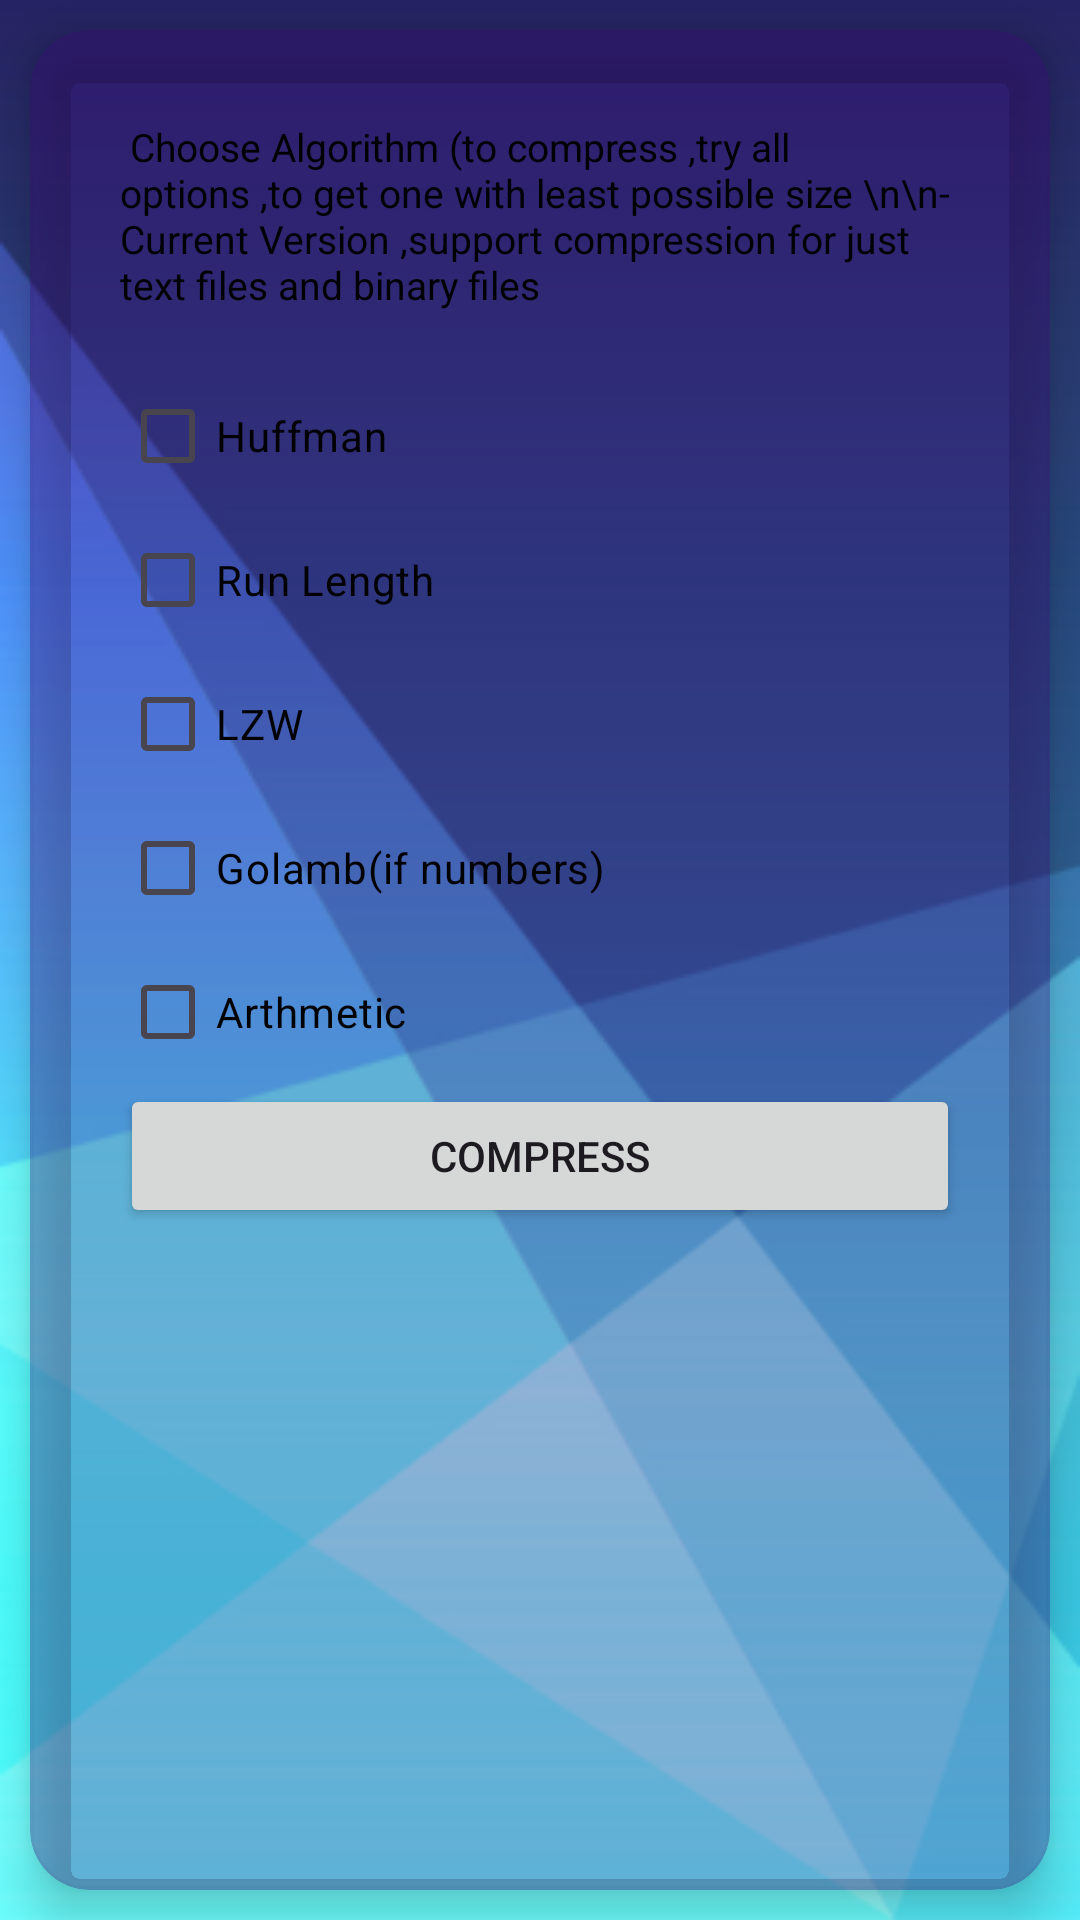

Produce the Android XML layout that renders to this screen, including the resource entries it uses.
<!-- AndroidManifest.xml: application theme Theme.MangoExplorer -->
<!-- res/layout/activity_before_compress.xml -->
<?xml version="1.0" encoding="utf-8"?>
<androidx.constraintlayout.widget.ConstraintLayout xmlns:android="http://schemas.android.com/apk/res/android"
    xmlns:app="http://schemas.android.com/apk/res-auto"
    xmlns:tools="http://schemas.android.com/tools"
    android:layout_width="match_parent"
    android:layout_height="match_parent"
    android:background="@drawable/b4"
    android:layoutDirection="ltr"

    tools:context=".BeforeCompress">
    <androidx.cardview.widget.CardView
        android:id="@+id/card_middle"
        android:layout_width="match_parent"
        android:layout_height="match_parent"
        android:layout_margin="10dp"
        app:cardBackgroundColor="#503F097E"
        app:cardCornerRadius="20dp"
        app:cardElevation="10dp"
        app:layout_constraintBottom_toBottomOf="parent"
        app:layout_constraintEnd_toEndOf="parent"
        app:layout_constraintHorizontal_bias="0.5"
        app:layout_constraintStart_toStartOf="parent"
        app:layout_constraintTop_toTopOf="parent"
        app:layout_constraintVertical_bias="0.5">
        <ScrollView
            android:layout_width="match_parent"
            android:layout_height="match_parent">
        <LinearLayout
            android:layout_width="match_parent"
            android:layout_height="match_parent"
            android:orientation="vertical"
            android:layout_margin="30dp"
            >
        <TextView
            android:layout_width="match_parent"
            android:layout_height="match_parent"
            android:textSize="13dp"
            android:textColor="@color/black"
            android:text=" Choose Algorithm (to compress ,try all options ,to get one with least possible size \n\n- Current Version ,support compression for just text files and binary files"/>
            <TextView
                android:layout_width="match_parent"
                android:layout_height="match_parent"
                android:textSize="13dp"
                android:textColor="#0C1868"
                android:id="@+id/name"
                android:text=""/>
            <CheckBox
                android:id="@+id/huff"
                android:layout_width="wrap_content"
                android:layout_height="wrap_content"
                android:textColor="@color/black"
                android:text="Huffman"/>
            <CheckBox
                android:id="@+id/run"
                android:layout_width="wrap_content"
                android:layout_height="wrap_content"
                android:textColor="@color/black"
                android:text="Run Length"/>
            <CheckBox
                android:id="@+id/lzw"
                android:layout_width="wrap_content"
                android:layout_height="wrap_content"
                android:textColor="@color/black"
                android:text="LZW"/>
            <CheckBox
                android:id="@+id/Golamb"
                android:layout_width="wrap_content"
                android:layout_height="wrap_content"
                android:textColor="@color/black"
                android:text="Golamb(if numbers)"/>
            <CheckBox
                android:id="@+id/arth"
                android:layout_width="wrap_content"
                android:layout_height="wrap_content"
                android:textColor="@color/black"
                android:text="Arthmetic"/>
            <Button
                android:layout_width="match_parent"
                android:layout_height="wrap_content"
                android:layout_gravity="end"
                android:id="@+id/compress"
                android:text="Compress"/>

        </LinearLayout>
        </ScrollView>
    </androidx.cardview.widget.CardView>
</androidx.constraintlayout.widget.ConstraintLayout>
<!-- resources referenced by this layout -->
<resources>
  <!-- drawable b4: png bitmap (drawable, 33391 bytes) -->
  <style name="Theme.MangoExplorer" parent="Base.Theme.MangoExplorer" />
  <style name="Base.Theme.MangoExplorer" parent="Theme.Material3.DayNight.NoActionBar">
          
          
      </style>
  <!-- not gathered from this repository: default colours our renderer supplied (Android Studio template values) -->
  <color name="black">#FF000000</color>
</resources>
